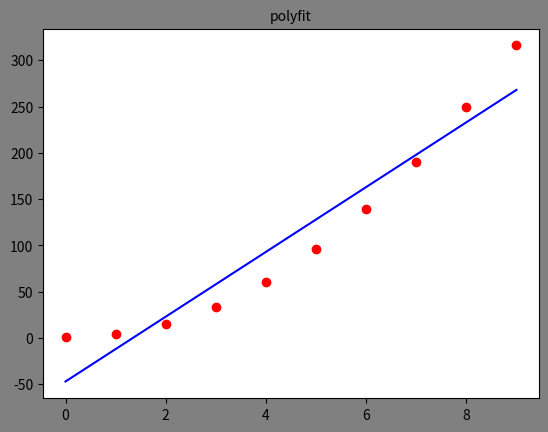

This figure's Python source:
# -*- coding:utf-8 -*-
import numpy as np
import matplotlib.pyplot as mpl

p = [-3, 1, 2, 1, 5]
x = np.arange(10)
y = 4 * x ** 2 - x + 1

# 去多项式拟合的系数
P = np.polyfit(x, y, 1)
print(P)

# 求得拟合值
y1 = np.polyval(P, x)
mpl.figure('nihe', facecolor='gray')
mpl.title("polyfit", fontsize=10)
mpl.scatter(x, y, color='red', marker='o')
mpl.plot(x, y1, color='blue', linestyle='-')
mpl.show()
